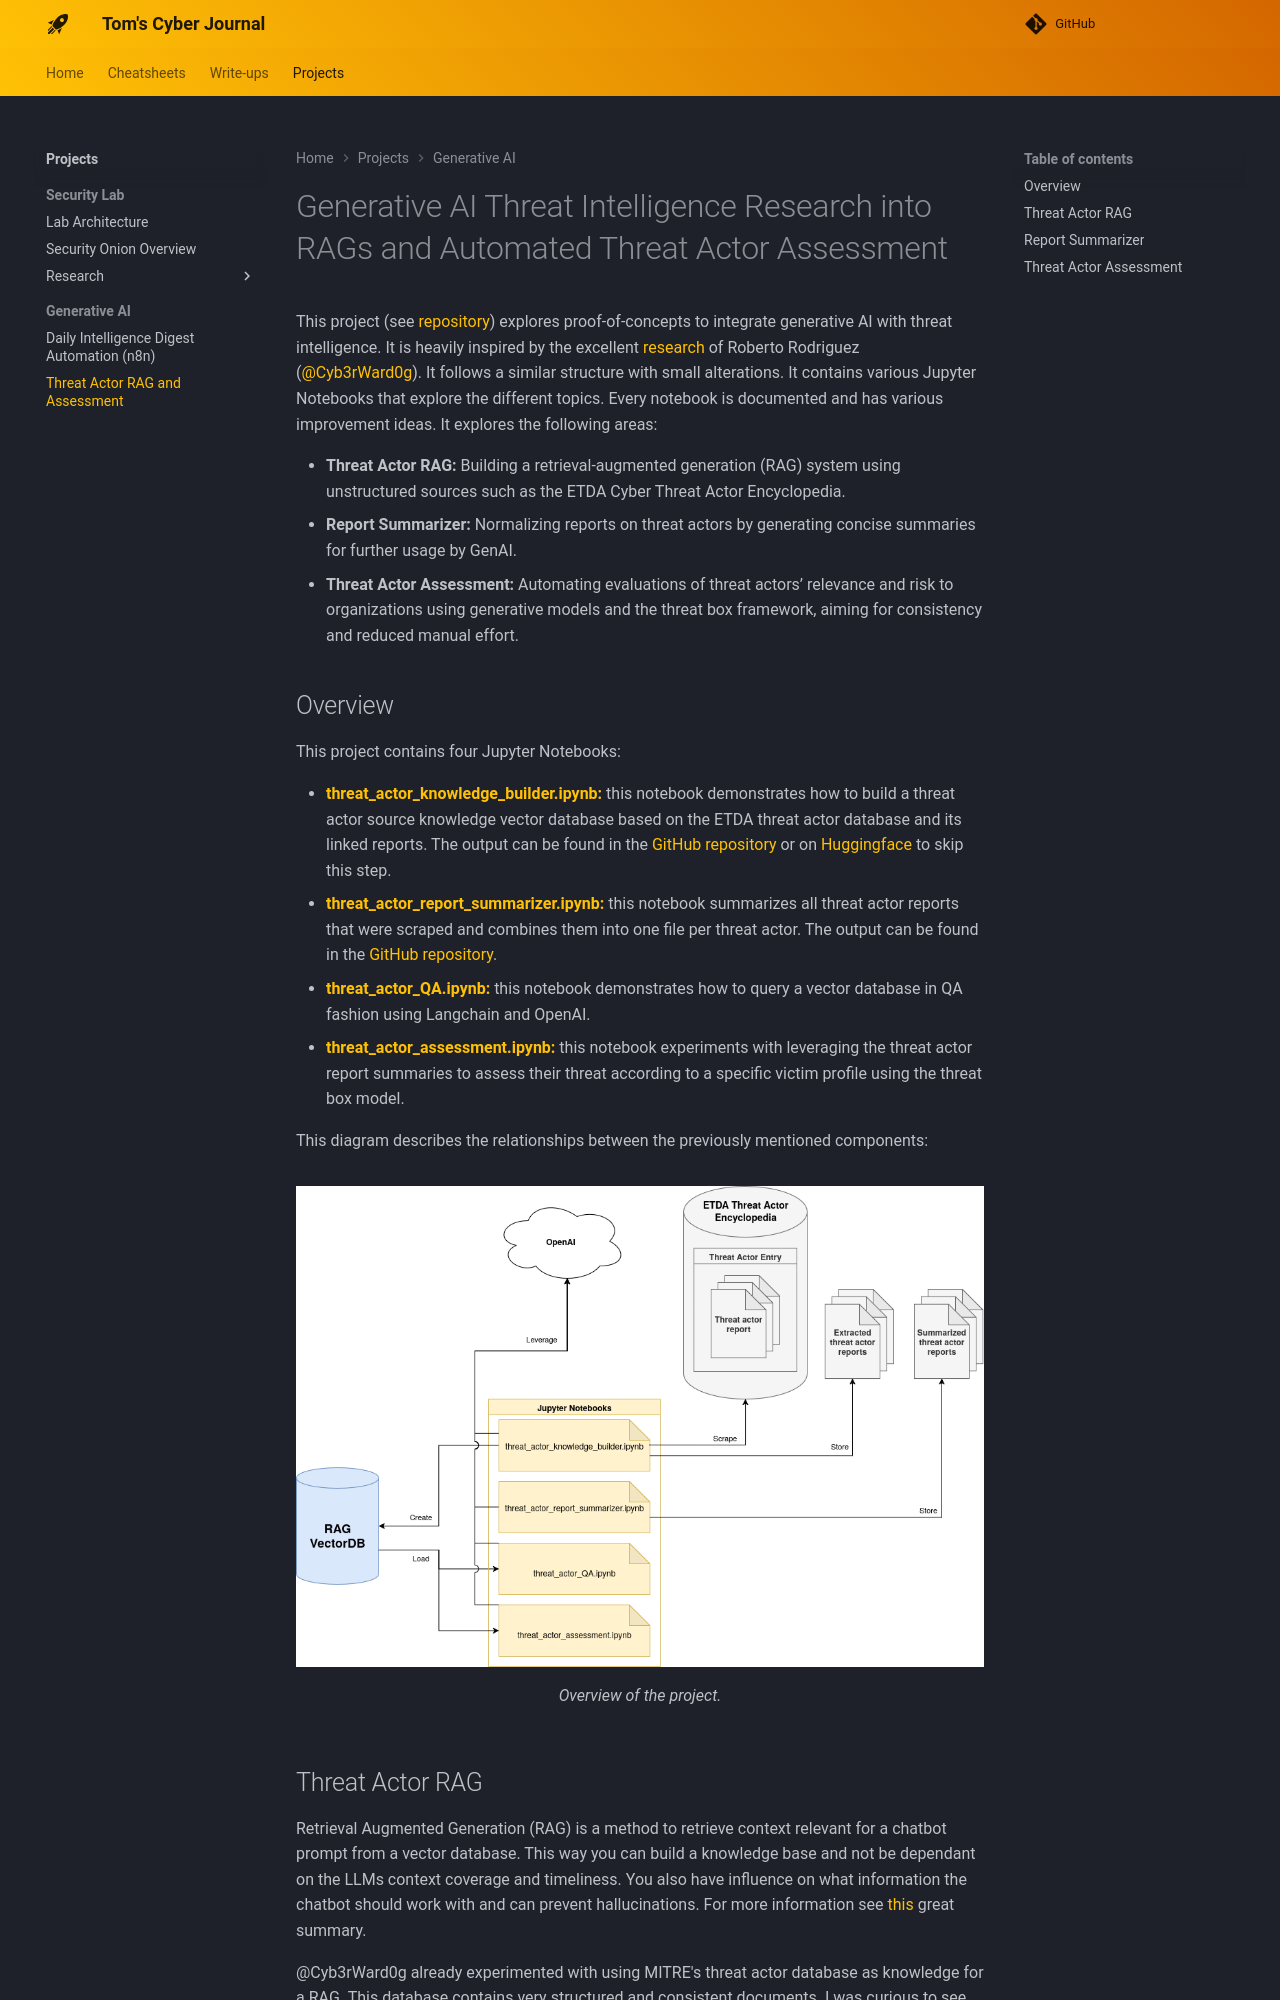

repository: TomInTheBytes/Cyber-Journal · page: projects/genai/intel_rag/index.html · generator: mkdocs

# Generative AI Threat Intelligence Research into RAGs and Automated Threat Actor Assessment
This project (see [repository](https://github.com/TomInTheBytes/GenAI-Threat-Intelligence-Research)) explores proof-of-concepts to integrate generative AI with threat intelligence. It is heavily inspired by the excellent [research](https://github.com/OTRF/GenAI-Security-Adventures) of Roberto Rodriguez ([@Cyb3rWard0g](https://github.com/Cyb3rWard0g)). It follows a similar structure with small alterations. It contains various Jupyter Notebooks that explore the different topics. Every notebook is documented and has various improvement ideas. It explores the following areas:

- **Threat Actor RAG:** Building a retrieval-augmented generation (RAG) system using unstructured sources such as the ETDA Cyber Threat Actor Encyclopedia. 
- **Report Summarizer:** Normalizing reports on threat actors by generating concise summaries for further usage by GenAI.
- **Threat Actor Assessment:** Automating evaluations of threat actors’ relevance and risk to organizations using generative models and the threat box framework, aiming for consistency and reduced manual effort.

## Overview
This project contains four Jupyter Notebooks:

- **[threat_actor_knowledge_builder.ipynb:](https://github.com/TomInTheBytes/GenAI-Threat-Intelligence-Research/blob/main/knowledge/threat_actor_knowledge_builder.ipynb)** this notebook demonstrates how to build a threat actor source knowledge vector database based on the ETDA threat actor database and its linked reports. The output can be found in the [GitHub repository](https://github.com/TomInTheBytes/GenAI-Threat-Intelligence-Research/tree/main/knowledge/documents/reports) or on [Huggingface](https://huggingface.co/datasets/TomTheAnalyst/ETDA-Threat-Actors) to skip this step.
- **[threat_actor_report_summarizer.ipynb:](https://github.com/TomInTheBytes/GenAI-Threat-Intelligence-Research/blob/main/knowledge/threat_actor_report_summarizer.ipynb)** this notebook summarizes all threat actor reports that were scraped and combines them into one file per threat actor. The output can be found in the [GitHub repository](https://github.com/TomInTheBytes/GenAI-Threat-Intelligence-Research/tree/main/knowledge/documents/summaries).
- **[threat_actor_QA.ipynb:](https://github.com/TomInTheBytes/GenAI-Threat-Intelligence-Research/blob/main/threat_actor_QA.ipynb)** this notebook demonstrates how to query a vector database in QA fashion using Langchain and OpenAI.
- **[threat_actor_assessment.ipynb:](https://github.com/TomInTheBytes/GenAI-Threat-Intelligence-Research/blob/main/threat_actor_assessment.ipynb)** this notebook experiments with leveraging the threat actor report summaries to assess their threat according to a specific victim profile using the threat box model.

This diagram describes the relationships between the previously mentioned components:

![notebooks](../../media/threat_actor_rag.png){ align=left }
/// caption
Overview of the project.
///
